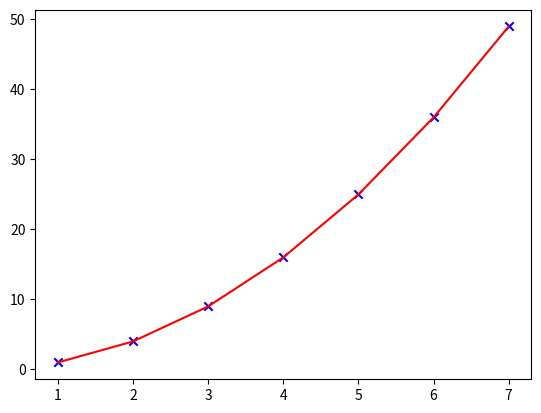

Reproduce this figure in Python.
import matplotlib.pyplot as plt
import numpy as np
# Basic Line Plot
# x = [1,2,3,4,5]
# y = [1,4,9,16,25]

# plt.plot(x,y,linestyle='--',marker='o',linewidth=3,markersize=5)
# plt.xlabel("numbers")
# plt.ylabel("squares")
# plt.title("number VS squares")
# plt.show()



# Problem 1: Daily Temperature

# A weather station recorded the temperature in Lahore over one week:

# days = ["Mon", "Tue", "Wed", "Thu", "Fri", "Sat", "Sun"]
# temps = [31, 33, 35, 38, 36, 32, 30]

# Plot temperature vs day. Then answer:

# Which day was the hottest? The coolest?
# Between which two consecutive days did temperature rise the fastest?
# What is the overall trend across the week?






# Problem 2: Mobile Phone Battery

# A phone's battery percentage was checked every hour:

# hours = [0, 1, 2, 3, 4, 5, 6, 7, 8]
# battery = [100, 92, 85, 76, 60, 55, 38, 20, 5]

# Plot battery vs hours. Then answer:

# During which hour did the battery drain the most?
# Roughly how much battery is used per hour on average?
# If the pattern continues, when will the phone die?


# Problem 3: Shop Sales

# A juice shop tracked how many glasses it sold each month:

# months = ["Jan", "Feb", "Mar", "Apr", "May", "Jun", "Jul", "Aug"]
# sales = [120, 135, 160, 210, 290, 350, 340, 310]

# Plot sales vs month. Then answer:

# In which month did sales peak? Why might that be? (Hint: think weather)
# Which month had the biggest jump in sales compared to the previous month?





# Problem 4: Student Study Hours vs Test Score

# A student recorded weekly study hours and their weekly quiz score:

# python
# weeks = [1, 2, 3, 4, 5, 6, 7, 8]
# study_hours = [2, 3, 3, 5, 6, 4, 7, 8]
# scores = [55, 60, 58, 70, 78, 65, 85, 90]

# Plot both study_hours and scores on the same graph (two lines, use plt.legend()). Then answer:

# Do the two lines move together? What does that suggest?
# In week 6 the student studied less — what happened to the score?
# Predict the score if the student studies 9 hours.


# plt.plot(weeks,scores,label="week vs score")
# plt.plot(weeks,study_hours,label="week vs study hourse")
# plt.xlabel("Week")
# plt.ylabel("value")
# plt.title("Study hours VS Quiz Scores")
# plt.legend()
# plt.show()


# Problem 5: Population Growth

# The population of a small town (in thousands):

# years = [1990, 1995, 2000, 2005, 2010, 2015, 2020, 2025]
# population = [12, 14, 17, 22, 30, 41, 55, 74]

# Plot population vs year. Then answer:

# Is the population growing at a constant rate, or speeding up? How can you tell from the shape of the line?
# Roughly how many years did it take for the population to double from 12,000?
# Estimate the population in 2030 if the pattern continues.


# data = [1,2,2,2,3,3,3,3,3,3,4,4,5,5,5,5,5,5]
# plt.hist(data,bins=5,color='green',edgecolor='black')
# plt.show()

x = [1,2,3,4,5,6,7]
y = [1,4,9,16,25,36,49]

plt.scatter(x,y,color='blue',marker='x')
a,b,c = np.polyfit(x,y,2)
plt.plot(x,a*np.array([n**2 for n in x])+b*np.array(x)+c,color='red')
plt.show()
